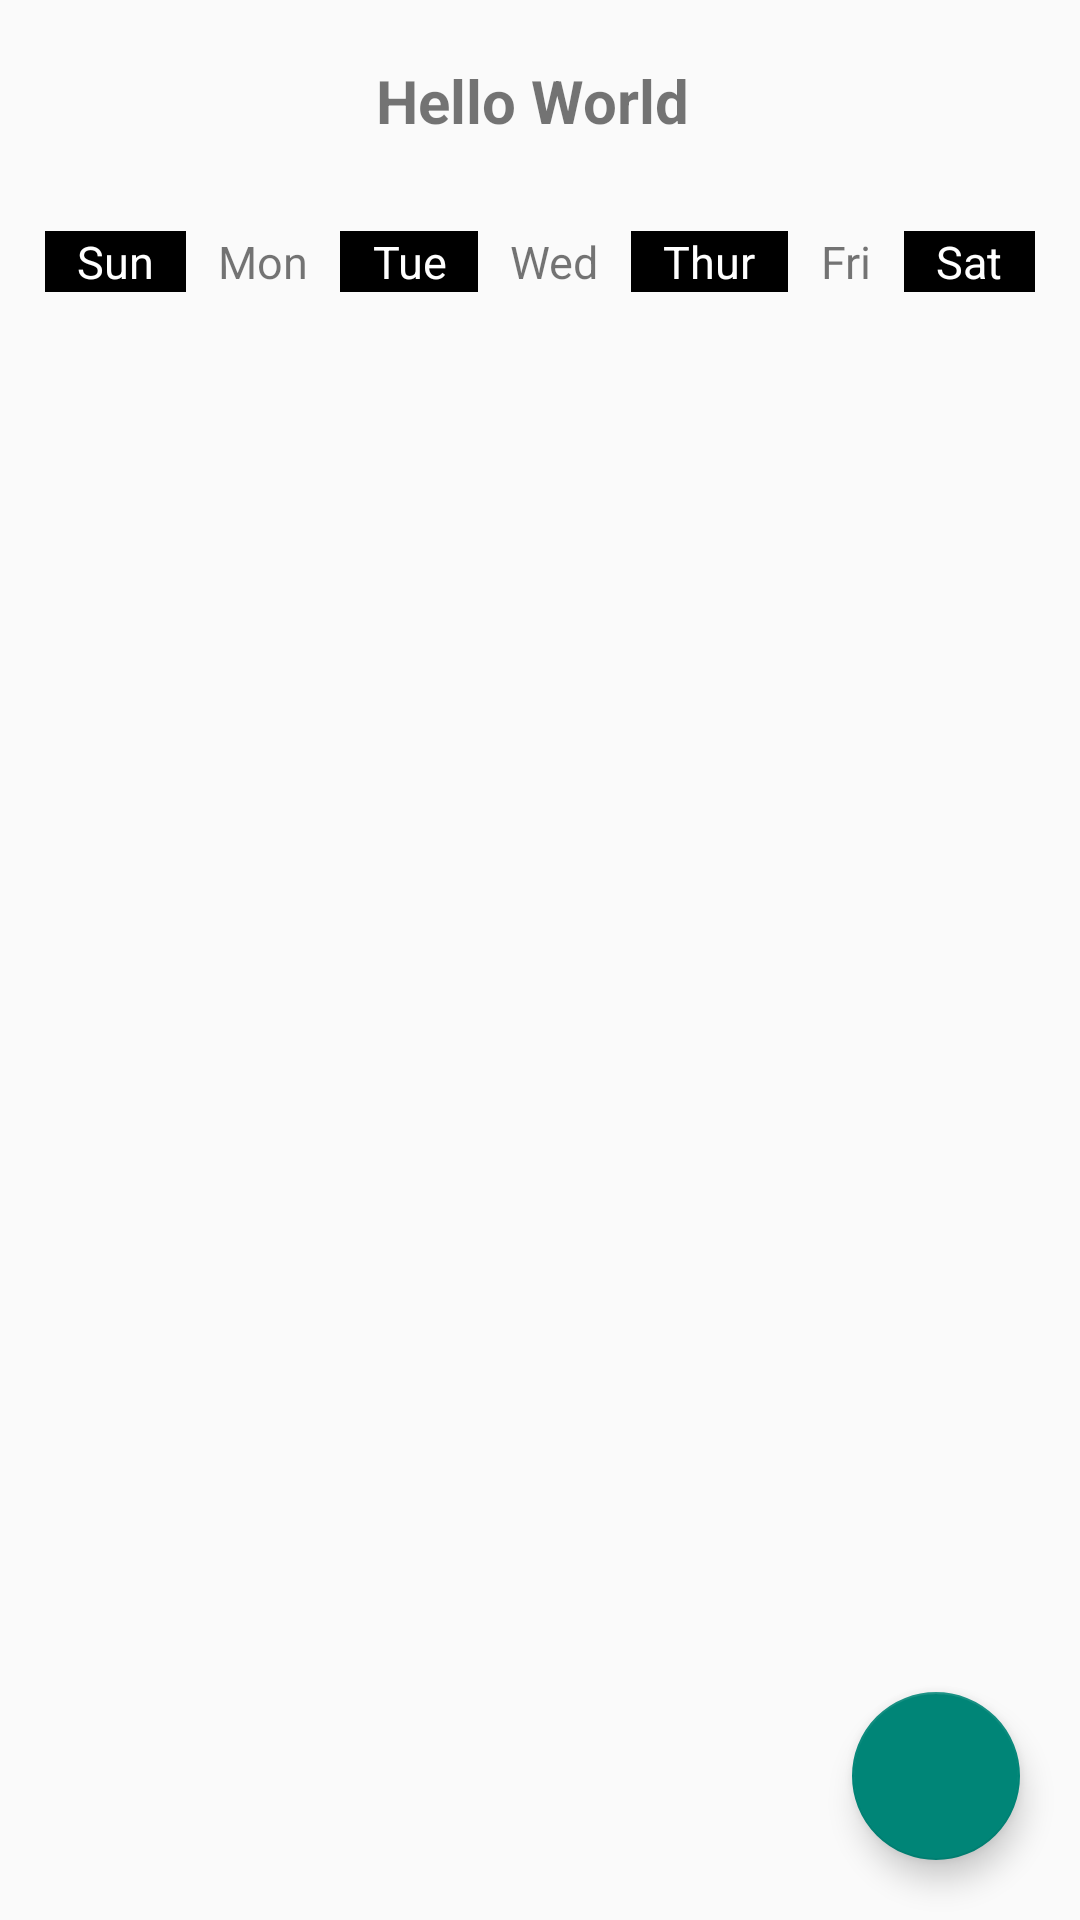

Layout XML and referenced resources for this Android screen:
<!-- AndroidManifest.xml: application theme Theme.TaskToCalendar -->
<!-- res/layout/activity_main.xml -->
<?xml version="1.0" encoding="utf-8"?>
<RelativeLayout xmlns:android="http://schemas.android.com/apk/res/android"
    xmlns:app="http://schemas.android.com/apk/res-auto"
    xmlns:tools="http://schemas.android.com/tools"
    android:layout_width="match_parent"
    android:layout_height="match_parent"
    android:orientation="vertical"
    tools:context=".ui.MainActivity">

    <LinearLayout
        android:id="@+id/ll1"
        android:layout_width="match_parent"
        android:layout_height="wrap_content"
        android:layout_marginTop="@dimen/Margin20dp"
        android:orientation="horizontal">


        <TextView
            android:id="@+id/tv_Month_and_year"
            android:layout_width="0dp"
            android:layout_height="wrap_content"
            android:layout_weight="3"
            android:text="Hello World "
            android:textAlignment="center"
            android:textSize="@dimen/Margin20sp"
            android:textStyle="bold" />


    </LinearLayout>

    <LinearLayout
        android:id="@+id/ll2"
        android:layout_width="match_parent"
        android:layout_height="wrap_content"
        android:layout_below="@id/ll1"
        android:layout_marginStart="@dimen/Margin15dp"
        android:layout_marginTop="@dimen/Margin30dp"
        android:layout_marginEnd="@dimen/Margin15dp"
        android:orientation="horizontal">

        <TextView
            android:layout_width="wrap_content"
            android:layout_height="wrap_content"
            android:layout_weight="1"
            android:background="@color/black"
            android:text="@string/sun"
            android:textAlignment="center"
            android:textColor="@color/white"
            android:textSize="@dimen/Margin15sp" />


        <TextView
            android:layout_width="wrap_content"
            android:layout_height="wrap_content"
            android:layout_weight="1"
            android:text="@string/mon"
            android:textAlignment="center"
            android:textSize="@dimen/Margin15sp" />


        <TextView
            android:layout_width="wrap_content"
            android:layout_height="wrap_content"
            android:layout_weight="1"
            android:background="@color/black"
            android:text="@string/tue"
            android:textAlignment="center"
            android:textColor="@color/white"
            android:textSize="@dimen/Margin15sp" />


        <TextView
            android:layout_width="wrap_content"
            android:layout_height="wrap_content"
            android:layout_weight="1"
            android:text="@string/wed"
            android:textAlignment="center"
            android:textSize="@dimen/Margin15sp" />


        <TextView
            android:layout_width="wrap_content"
            android:layout_height="wrap_content"
            android:layout_weight="1"
            android:background="@color/black"
            android:text="@string/thur"
            android:textAlignment="center"
            android:textColor="@color/white"
            android:textSize="@dimen/Margin15sp" />

        <TextView
            android:layout_width="wrap_content"
            android:layout_height="wrap_content"
            android:layout_weight="1"
            android:text="@string/fri"
            android:textAlignment="center"
            android:textSize="@dimen/Margin15sp" />


        <TextView
            android:layout_width="wrap_content"
            android:layout_height="wrap_content"
            android:layout_weight="1"
            android:background="@color/black"
            android:text="@string/sat"
            android:textAlignment="center"
            android:textColor="@color/white"
            android:textSize="@dimen/Margin15sp" />


    </LinearLayout>

    <androidx.recyclerview.widget.RecyclerView
        android:id="@+id/Rv_Calendar_Date"
        android:layout_width="match_parent"
        android:layout_height="wrap_content"
        android:layout_below="@id/ll2"
        android:layout_marginStart="@dimen/Margin30dp"
        android:layout_marginTop="@dimen/Margin10dp" />

    <com.google.android.material.floatingactionbutton.FloatingActionButton
        android:id="@+id/btn_add_task"
        android:layout_width="wrap_content"
        android:layout_height="wrap_content"
        android:layout_alignParentEnd="true"
        android:layout_alignParentBottom="true"
        android:layout_gravity="bottom"
        android:layout_marginStart="@dimen/Margin20dp"
        android:layout_marginTop="@dimen/Margin20dp"
        android:layout_marginEnd="@dimen/Margin20dp"
        android:layout_marginBottom="@dimen/Margin20dp"
        android:src="@drawable/ic_baseline_add_24" />





</RelativeLayout>
<!-- resources referenced by this layout -->
<resources>
  <dimen name="Margin10dp">10dp</dimen>
  <dimen name="Margin15dp">15dp</dimen>
  <dimen name="Margin15sp">15sp</dimen>
  <dimen name="Margin20dp">20dp</dimen>
  <dimen name="Margin20sp">20sp</dimen>
  <dimen name="Margin30dp">30dp</dimen>
  <string name="fri">Fri</string>
  <string name="mon">Mon</string>
  <string name="sat">Sat</string>
  <string name="sun">Sun</string>
  <string name="thur">Thur</string>
  <string name="tue">Tue</string>
  <string name="wed">Wed</string>
  <style name="Theme.TaskToCalendar" parent="Theme.AppCompat.Light.NoActionBar">
          
          <item name="colorPrimary">@color/purple_500</item>
          <item name="colorPrimaryVariant">@color/purple_700</item>
          <item name="colorOnPrimary">@color/white</item>
          
          <item name="colorSecondary">@color/teal_200</item>
          <item name="colorSecondaryVariant">@color/teal_700</item>
          <item name="colorOnSecondary">@color/black</item>
          
          <item name="android:statusBarColor" tools:targetApi="l">?attr/colorPrimaryVariant</item>
          
      </style>
  <!-- not gathered from this repository: default colours our renderer supplied (Android Studio template values) -->
  <color name="purple_500">#FF6200EE</color>
  <color name="purple_700">#FF3700B3</color>
  <color name="teal_200">#FF03DAC5</color>
  <color name="teal_700">#FF018786</color>
  <color name="black">#FF000000</color>
  <color name="white">#FFFFFFFF</color>
</resources>
